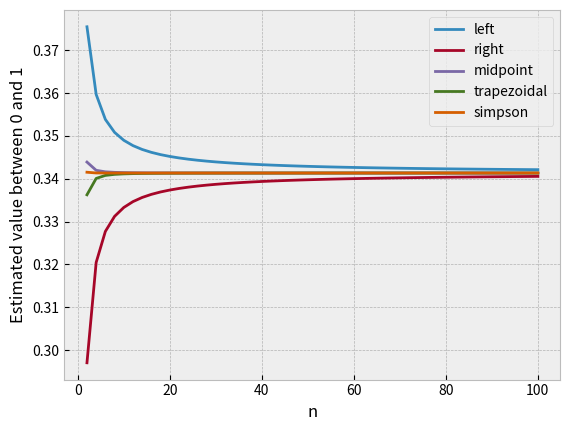

Recreate this plot in Python.
import math
import matplotlib.pyplot as plt

def ndf(x):
    # normal distribution function
    return (1/math.sqrt(2*math.pi))*(math.exp((-x**2)/2))

def calc_snd(a,b,n,rule):
    # calc_standard_normal_distribution
    step_size = (b-a)/n
    x_point = a
    x_list = []
    r_sum = 0
    for _ in range(n + 1):
        x_list.append(x_point)
        x_point += step_size
    if rule == "left endpoint":
        for i in range(len(x_list) - 1):
            r_sum += ndf(x_list[i])
        return step_size * r_sum
    elif rule == "right endpoint":
        for x in x_list[1:]:
            r_sum += ndf(x)
        return step_size * r_sum
    elif rule == "midpoint":
        for i in range(len(x_list) - 1):
            r_sum += ndf((x_list[i] + x_list[i+1])/2)
        return step_size * r_sum
    elif rule == "trapezoidal":
        for i in range(len(x_list)):
            if i == 0 or i == len(x_list) - 1:
                r_sum += 0.5 * ndf(x_list[i])
                continue 
                # if there is an error for trapezoidal, check here
            r_sum += ndf(x_list[i])
        return step_size * r_sum
    elif rule == "simpson":
        for i in range(len(x_list)):
            if i == 0 or i == len(x_list) - 1:
                r_sum += ndf(x_list[i])
                continue
            if i % 2 == 1:
                r_sum += 4*ndf(x_list[i])
                continue
            elif i % 2 == 0:
                r_sum += 2*ndf(x_list[i])
                continue
        return (step_size/3) * r_sum

'''
assert round(calc_snd(-1,1), 2) == 0.68
assert round(calc_snd(-2,2), 3) == 0.955
assert round(calc_snd(-3,3), 3) == 0.997
'''

n_list = []
for i in range(2, 101):
    if i % 2 == 0:
        n_list.append(i)
    else:
        continue

plt.style.use('bmh')

left_end_list = []
for n in n_list:
    left_end_list.append(calc_snd(0,1,n,"left endpoint"))
plt.plot(n_list, left_end_list, label="left")

right_end_list = []
for n in n_list:
    right_end_list.append(calc_snd(0,1,n,"right endpoint"))
plt.plot(n_list, right_end_list, label="right")

midpoint_list = []
for n in n_list:
    midpoint_list.append(calc_snd(0,1,n,"midpoint"))
plt.plot(n_list, midpoint_list, label="midpoint")

trapezoid_list = []
for n in n_list:
    trapezoid_list.append(calc_snd(0,1,n,"trapezoidal"))
plt.plot(n_list, trapezoid_list, label="trapezoidal")

simpson_list = []
for n in n_list:
    simpson_list.append(calc_snd(0,1,n,"simpson"))
plt.plot(n_list, simpson_list, label="simpson")

plt.xlabel("n")
plt.ylabel("Estimated value between 0 and 1")
plt.legend(loc="upper right")
plt.savefig('plot.png')

